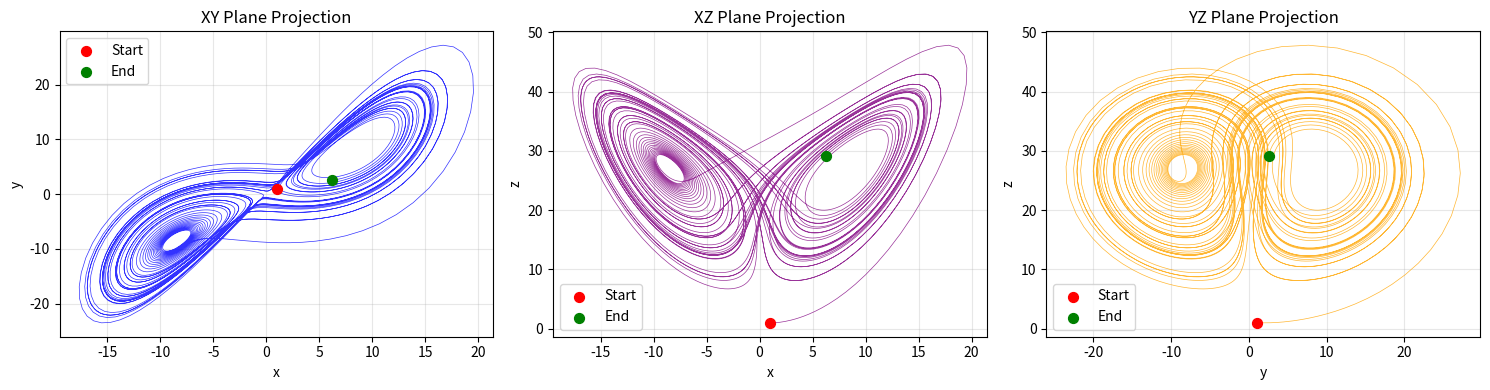
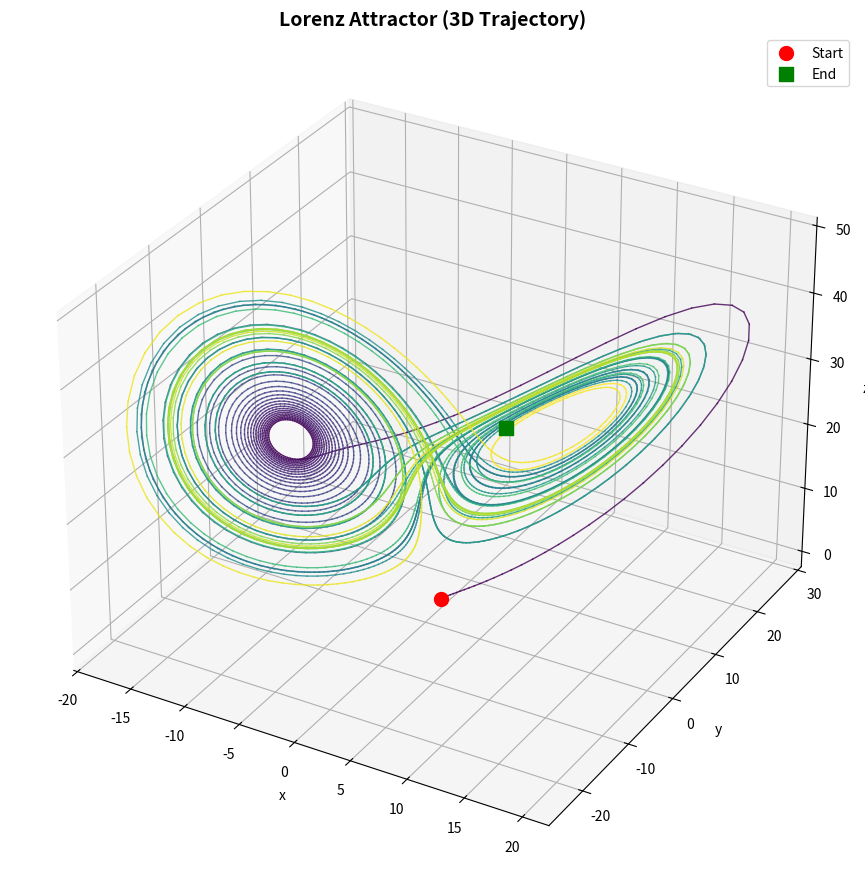

Generate these figures, in order, with matplotlib:




import numpy as np
from scipy.integrate import odeint
import matplotlib.pyplot as plt
from mpl_toolkits.mplot3d import Axes3D

def lorenz(state, t, sigma=10.0, rho=28.0, beta=8.0/3.0):
    """
    Compute the derivatives of the Lorenz equations.
    
    Parameters:
    -----------
    state : array-like
        Current state [x, y, z]
    t : float
        Time (required by odeint but not used in this autonomous system)
    sigma : float
        Prandtl number (default: 10.0)
    rho : float
        Rayleigh number (default: 28.0)
    beta : float
        Aspect ratio (default: 8/3)
    
    Returns:
    --------
    list
        Derivatives [dx/dt, dy/dt, dz/dt]
    """
    x, y, z = state
    
    dx_dt = sigma * (y - x)
    dy_dt = x * (rho - z) - y
    dz_dt = x * y - beta * z
    
    return [dx_dt, dy_dt, dz_dt]


def simulate_lorenz(initial_state, t_max=100.0, num_points=10000, 
                    sigma=10.0, rho=28.0, beta=8.0/3.0):
    """
    Simulate the Lorenz equations over time.
    
    Parameters:
    -----------
    initial_state : array-like
        Initial conditions [x0, y0, z0]
    t_max : float
        Maximum time to simulate (default: 100.0)
    num_points : int
        Number of time points to compute (default: 10000)
    sigma : float
        Prandtl number (default: 10.0)
    rho : float
        Rayleigh number (default: 28.0)
    beta : float
        Aspect ratio (default: 8/3)
    
    Returns:
    --------
    tuple
        (t, trajectory) where t is time array and trajectory is (num_points, 3) array
    """
    t = np.linspace(0, t_max, num_points)
    trajectory = odeint(lorenz, initial_state, t, args=(sigma, rho, beta))
    return t, trajectory


import unittest

class TestLorenzSimulation(unittest.TestCase):
    """Test cases for the Lorenz equations simulator."""
    
    def test_lorenz_derivative_fixed_point(self):
        """Test Lorenz derivatives at equilibrium point (0,0,0)."""
        # At the origin, derivatives should be zero (with default parameters)
        state = [0, 0, 0]
        derivs = lorenz(state, 0)
        self.assertAlmostEqual(derivs[0], 0, places=10)
        self.assertAlmostEqual(derivs[1], 0, places=10)
        self.assertAlmostEqual(derivs[2], 0, places=10)
    
    def test_lorenz_derivative_symmetry(self):
        """Test that the system exhibits x-y symmetry."""
        # For symmetric initial conditions, x and y should behave symmetrically
        sigma, rho, beta = 10.0, 28.0, 8.0/3.0
        state1 = [1, 1, 1]
        derivs1 = lorenz(state1, 0, sigma, rho, beta)
        
        state2 = [1, 1, 1]
        derivs2 = lorenz(state2, 0, sigma, rho, beta)
        
        # First derivatives should be equal for symmetric x, y
        self.assertAlmostEqual(derivs1[0], derivs2[0], places=10)
    
    def test_simulate_lorenz_output_shape(self):
        """Test that simulation returns correct output shapes."""
        initial_state = [1, 1, 1]
        t_max = 10.0
        num_points = 100
        
        t, traj = simulate_lorenz(initial_state, t_max, num_points)
        
        # Check shapes
        self.assertEqual(len(t), num_points)
        self.assertEqual(traj.shape, (num_points, 3))
        
        # Check time array
        self.assertAlmostEqual(t[0], 0)
        self.assertAlmostEqual(t[-1], t_max, places=5)
    
    def test_simulate_lorenz_initial_condition(self):
        """Test that simulation starts at the initial condition."""
        initial_state = [5, -3, 10]
        t, traj = simulate_lorenz(initial_state, t_max=1.0, num_points=100)
        
        # First point should be close to initial state
        np.testing.assert_array_almost_equal(traj[0], initial_state, decimal=5)
    
    def test_simulate_lorenz_diverges_from_equilibrium(self):
        """Test that trajectory diverges from equilibrium point."""
        # Start near origin but not at it
        initial_state = [0.1, 0.1, 0.1]
        t, traj = simulate_lorenz(initial_state, t_max=50.0, num_points=5000)
        
        # After some time, trajectory should move away from origin
        final_distance = np.linalg.norm(traj[-1])
        # Should be significantly far from origin
        self.assertGreater(final_distance, 5.0)
    
    def test_simulate_lorenz_bounded(self):
        """Test that trajectory remains bounded (attractor property)."""
        initial_state = [1, 1, 1]
        t, traj = simulate_lorenz(initial_state, t_max=100.0, num_points=10000)
        
        # All coordinates should remain bounded
        max_x = np.max(np.abs(traj[:, 0]))
        max_y = np.max(np.abs(traj[:, 1]))
        max_z = np.max(traj[:, 2])
        
        # These bounds are typical for Lorenz attractor with default parameters
        self.assertLess(max_x, 35)
        self.assertLess(max_y, 35)
        self.assertLess(max_z, 60)

# Run the tests
if __name__ == '__main__':
    suite = unittest.TestLoader().loadTestsFromTestCase(TestLorenzSimulation)
    runner = unittest.TextTestRunner(verbosity=2)
    result = runner.run(suite)
    print(f"\nTests passed: {result.wasSuccessful()}")


# Simulate the Lorenz system
initial_state = [1.0, 1.0, 1.0]
t, trajectory = simulate_lorenz(initial_state, t_max=50.0, num_points=5000)

# Extract coordinates
x = trajectory[:, 0]
y = trajectory[:, 1]
z = trajectory[:, 2]

# Create 2D projections
fig, axes = plt.subplots(1, 3, figsize=(15, 4))

# XY plane projection
axes[0].plot(x, y, linewidth=0.5, alpha=0.8, color='blue')
axes[0].scatter(x[0], y[0], color='red', s=50, label='Start', zorder=5)
axes[0].scatter(x[-1], y[-1], color='green', s=50, label='End', zorder=5)
axes[0].set_xlabel('x')
axes[0].set_ylabel('y')
axes[0].set_title('XY Plane Projection')
axes[0].legend()
axes[0].grid(True, alpha=0.3)

# XZ plane projection
axes[1].plot(x, z, linewidth=0.5, alpha=0.8, color='purple')
axes[1].scatter(x[0], z[0], color='red', s=50, label='Start', zorder=5)
axes[1].scatter(x[-1], z[-1], color='green', s=50, label='End', zorder=5)
axes[1].set_xlabel('x')
axes[1].set_ylabel('z')
axes[1].set_title('XZ Plane Projection')
axes[1].legend()
axes[1].grid(True, alpha=0.3)

# YZ plane projection
axes[2].plot(y, z, linewidth=0.5, alpha=0.8, color='orange')
axes[2].scatter(y[0], z[0], color='red', s=50, label='Start', zorder=5)
axes[2].scatter(y[-1], z[-1], color='green', s=50, label='End', zorder=5)
axes[2].set_xlabel('y')
axes[2].set_ylabel('z')
axes[2].set_title('YZ Plane Projection')
axes[2].legend()
axes[2].grid(True, alpha=0.3)

plt.tight_layout()
plt.savefig('lorenz_2d_projections.png', dpi=150, bbox_inches='tight')
plt.show()

print("2D projection plots saved as 'lorenz_2d_projections.png'")


# Create a 3D plot of the Lorenz attractor
fig = plt.figure(figsize=(12, 9))
ax = fig.add_subplot(111, projection='3d')

# Create a color gradient based on time
colors = plt.cm.viridis(np.linspace(0, 1, len(t)))

# Plot trajectory with color gradient
for i in range(len(t) - 1):
    ax.plot(x[i:i+2], y[i:i+2], z[i:i+2], color=colors[i], linewidth=1, alpha=0.8)

# Mark start and end points
ax.scatter(x[0], y[0], z[0], color='red', s=100, label='Start', marker='o', zorder=5)
ax.scatter(x[-1], y[-1], z[-1], color='green', s=100, label='End', marker='s', zorder=5)

# Labels and title
ax.set_xlabel('x')
ax.set_ylabel('y')
ax.set_zlabel('z')
ax.set_title('Lorenz Attractor (3D Trajectory)', fontsize=14, fontweight='bold')
ax.legend()

# Add grid
ax.grid(True, alpha=0.3)

plt.tight_layout()
plt.savefig('lorenz_3d_attractor.png', dpi=150, bbox_inches='tight')
plt.show()

print("3D attractor plot saved as 'lorenz_3d_attractor.png'")
